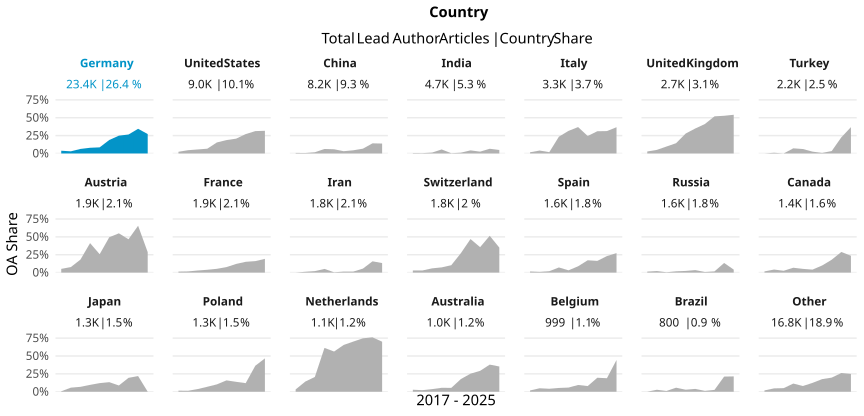

Data behind this chart, as committed beside it:
country_name_fct, cr_year, articles, cc_total, prop
Germany, '17, 2400, 92, 0.03833
Germany, '18, 2462, 74, 0.03006
Germany, '19, 2681, 170, 0.06341
Germany, '20, 2662, 212, 0.07964
Germany, '21, 2861, 245, 0.08563
Germany, '22, 2648, 500, 0.1888
Germany, '23, 2593, 646, 0.2491
Germany, '24, 2389, 634, 0.2654
Germany, '25, 2428, 838, 0.3451
Germany, '26, 291, 79, 0.2715
United States, '17, 1060, 25, 0.02358
United States, '18, 1072, 49, 0.04571
United States, '19, 1011, 57, 0.05638
United States, '20, 1067, 71, 0.06654
United States, '21, 1044, 161, 0.1542
United States, '22, 941, 176, 0.187
United States, '23, 955, 198, 0.2073
United States, '24, 867, 235, 0.271
United States, '25, 863, 270, 0.3129
United States, '26, 104, 33, 0.3173
China, '17, 785, 6, 0.007643
China, '18, 816, 5, 0.006127
China, '19, 825, 14, 0.01697
China, '20, 924, 58, 0.06277
China, '21, 835, 49, 0.05868
China, '22, 981, 31, 0.0316
China, '23, 926, 41, 0.04428
China, '24, 986, 66, 0.06694
China, '25, 1029, 146, 0.1419
China, '26, 137, 19, 0.1387
India, '17, 349, 2, 0.005731
India, '18, 424, 2, 0.004717
India, '19, 400, 5, 0.0125
India, '20, 499, 28, 0.05611
India, '21, 589, 2, 0.003396
India, '22, 446, 5, 0.01121
India, '23, 578, 25, 0.04325
India, '24, 668, 17, 0.02545
India, '25, 698, 46, 0.0659
India, '26, 82, 4, 0.04878
Italy, '17, 363, 6, 0.01653
Italy, '18, 342, 14, 0.04094
Italy, '19, 336, 6, 0.01786
Italy, '20, 392, 92, 0.2347
Italy, '21, 345, 109, 0.3159
Italy, '22, 379, 140, 0.3694
Italy, '23, 380, 93, 0.2447
Italy, '24, 360, 112, 0.3111
Italy, '25, 364, 114, 0.3132
Italy, '26, 49, 18, 0.3673
United Kingdom, '17, 289, 8, 0.02768
United Kingdom, '18, 299, 15, 0.05017
United Kingdom, '19, 319, 31, 0.09718
United Kingdom, '20, 327, 47, 0.1437
United Kingdom, '21, 319, 89, 0.279
United Kingdom, '22, 303, 106, 0.3498
United Kingdom, '23, 269, 111, 0.4126
United Kingdom, '24, 306, 159, 0.5196
United Kingdom, '25, 273, 144, 0.5275
United Kingdom, '26, 24, 13, 0.5417
... 150 more rows
